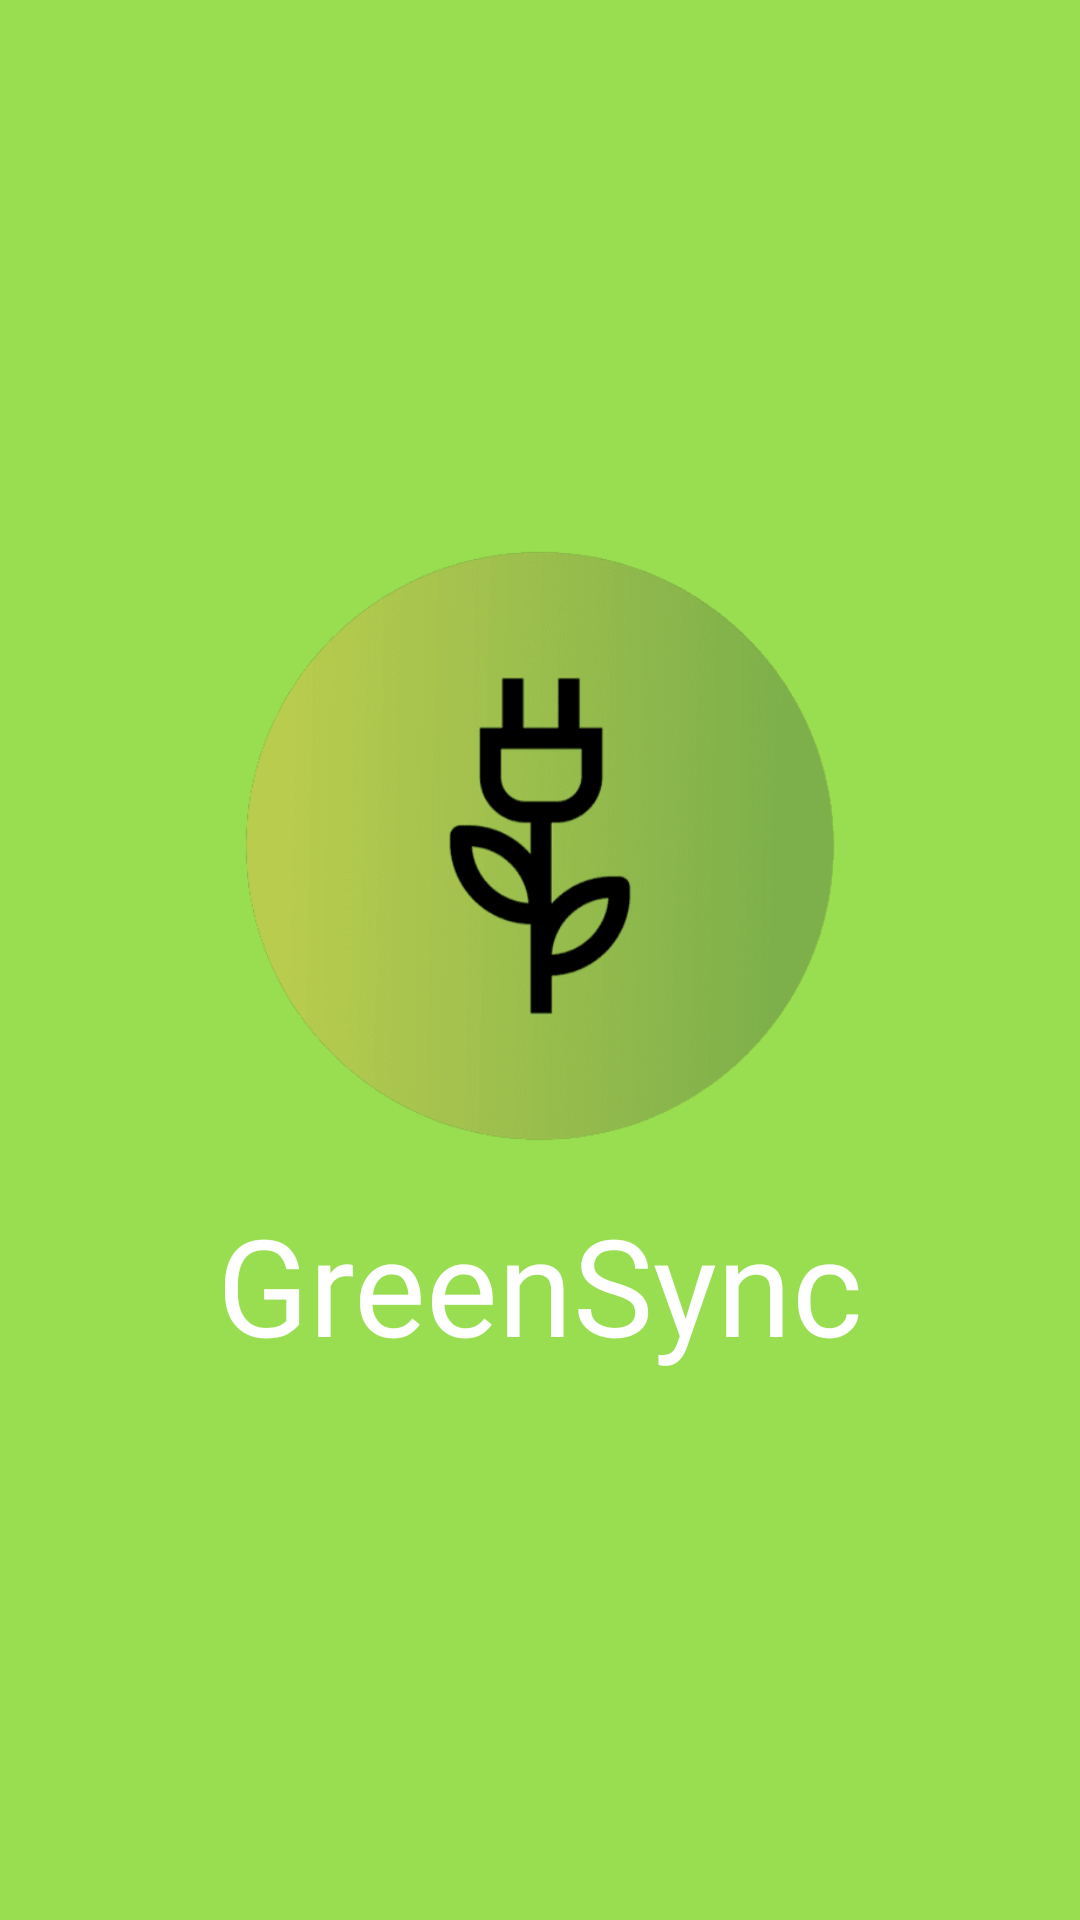

This screen was rendered from an Android layout file. Write that file and the resources it references.
<!-- AndroidManifest.xml: activity theme SplashTheme -->
<!-- res/layout/activity_splash.xml -->
<?xml version="1.0" encoding="utf-8"?>
<LinearLayout
    xmlns:android="http://schemas.android.com/apk/res/android"
    xmlns:app="http://schemas.android.com/apk/res-auto"
    android:layout_width="match_parent"
    android:layout_height="match_parent"
    android:background="@color/primary"
    android:gravity="center"
    android:orientation="vertical">

    <androidx.appcompat.widget.AppCompatImageView
        android:layout_width="200dp"
        android:layout_height="200dp"
        app:srcCompat="@drawable/logo"
        android:contentDescription="@string/app_name"/>

    <Space
        android:layout_width="wrap_content"
        android:layout_height="16dp"/>
    <TextView
        android:layout_width="wrap_content"
        android:layout_height="wrap_content"
        android:fontFamily="@font/amita"
        android:textSize="45dp"
        android:textColor="@color/secondary"
        android:text="GreenSync"/>


</LinearLayout>
<!-- resources referenced by this layout -->
<resources>
  <color name="primary">#99DE50</color>
  <color name="secondary">#FFFFFFFF</color>
  <!-- drawable logo: png bitmap (drawable, 23584 bytes) -->
  <string name="app_name">GreenSync</string>
  <style name="SplashTheme" parent="Theme.MaterialComponents.DayNight.NoActionBar">
          <item name="android:windowBackground">@drawable/splash_background</item>
          <item name="android:windowFullscreen">true</item>
      </style>
  <!-- drawable splash_background (drawable) -->
  <?xml version="1.0" encoding="utf-8"?>
  <layer-list xmlns:android="http://schemas.android.com/apk/res/android">
      <item android:drawable="@color/primary"/> 
      <item>
          <bitmap
              android:gravity="center"
              android:src="@drawable/logo"/> 
      </item>
  </layer-list>
</resources>
